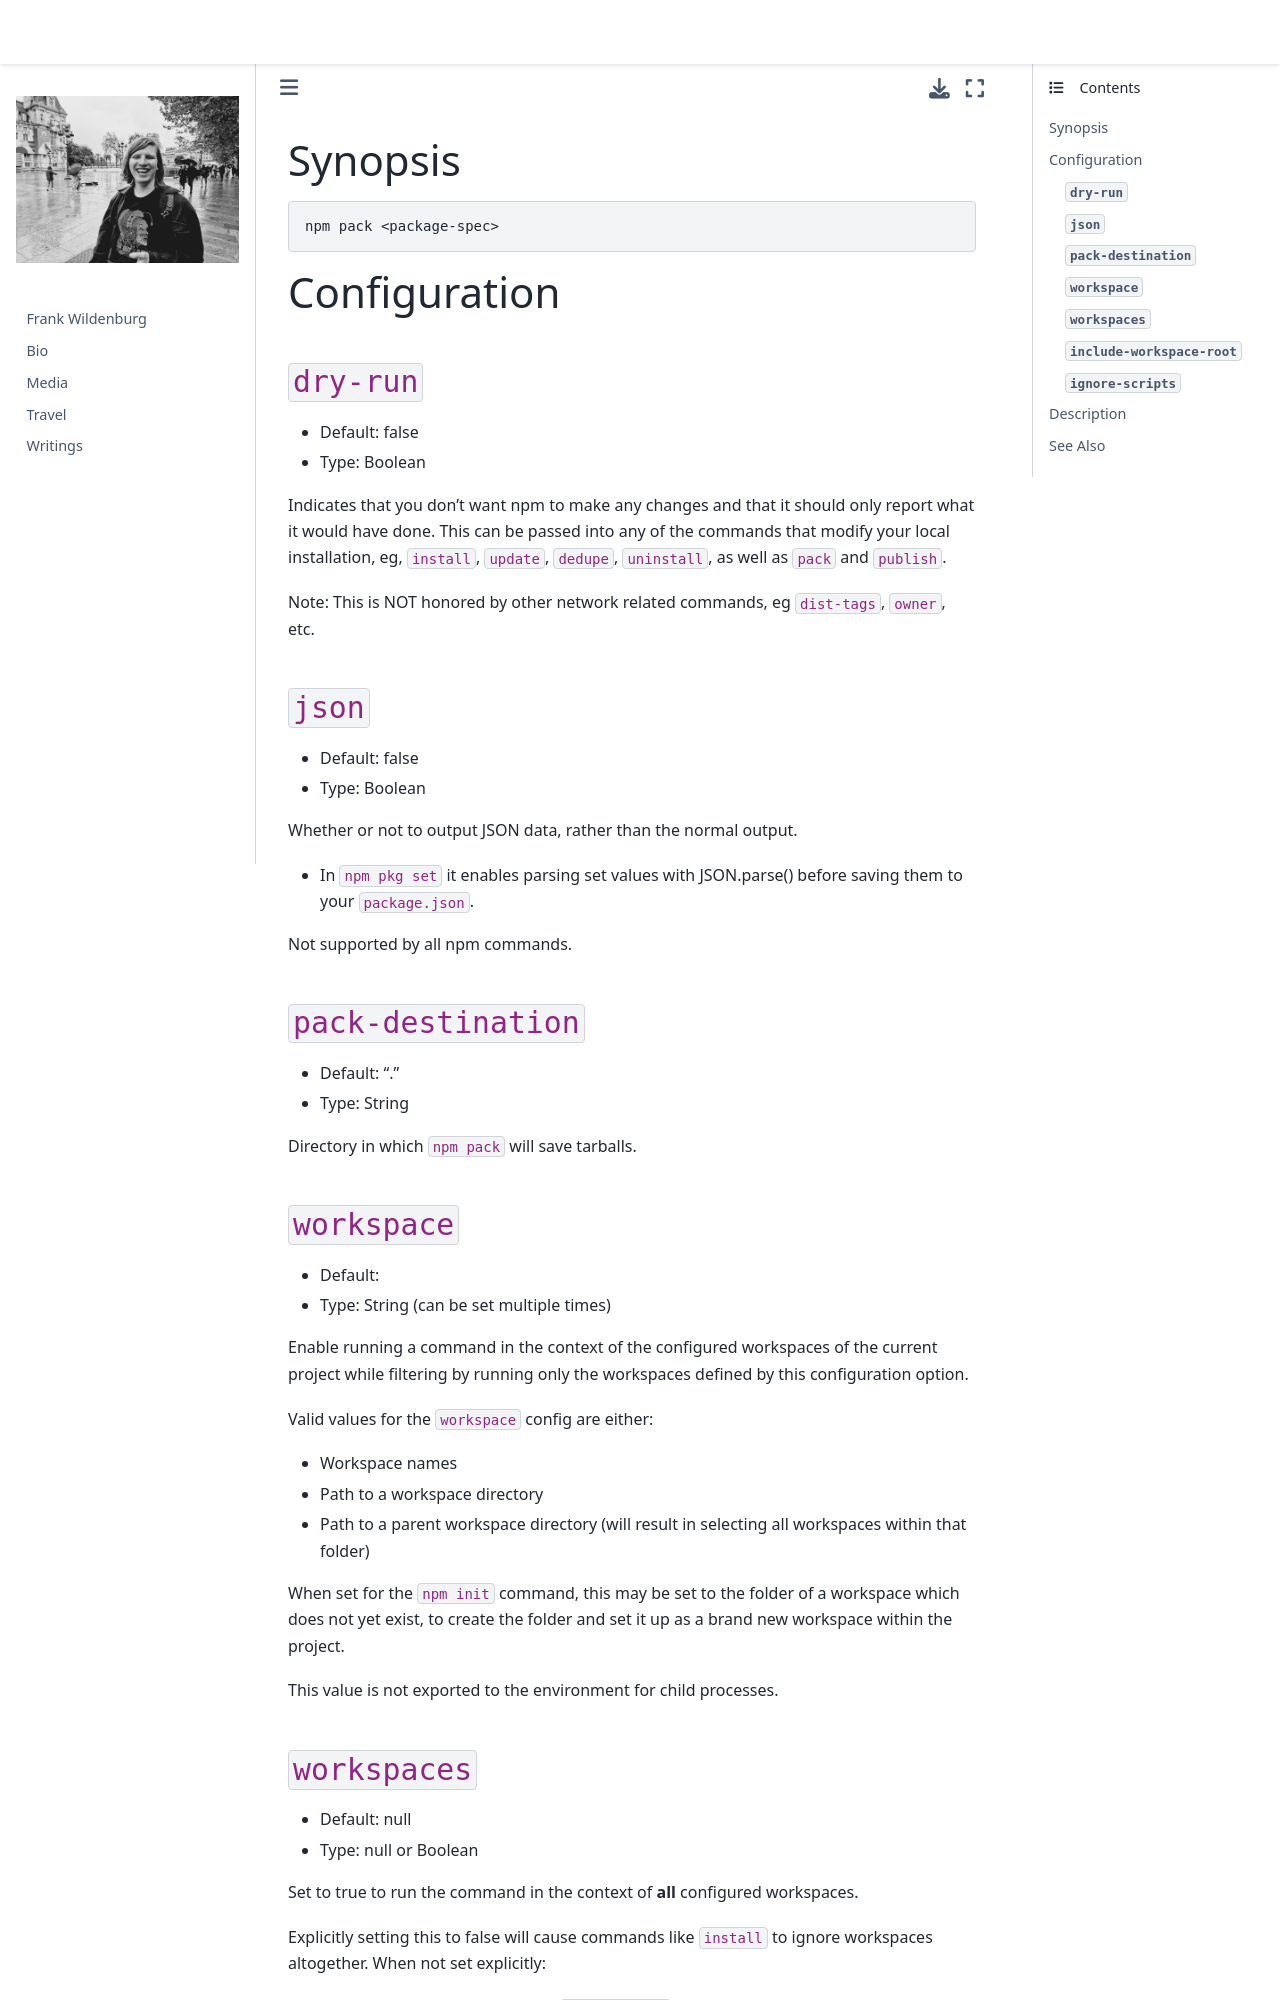

repository: frank-wildenburg/frank-wildenburg.github.io · page: node_modules/npm/docs/content/commands/npm-pack.html · generator: jekyll

---
title: npm-pack
section: 1
description: Create a tarball from a package
---

### Synopsis

```bash
npm pack <package-spec>
```

### Configuration

#### `dry-run`

* Default: false
* Type: Boolean

Indicates that you don't want npm to make any changes and that it should
only report what it would have done. This can be passed into any of the
commands that modify your local installation, eg, `install`, `update`,
`dedupe`, `uninstall`, as well as `pack` and `publish`.

Note: This is NOT honored by other network related commands, eg `dist-tags`,
`owner`, etc.



#### `json`

* Default: false
* Type: Boolean

Whether or not to output JSON data, rather than the normal output.

* In `npm pkg set` it enables parsing set values with JSON.parse() before
  saving them to your `package.json`.

Not supported by all npm commands.



#### `pack-destination`

* Default: "."
* Type: String

Directory in which `npm pack` will save tarballs.



#### `workspace`

* Default:
* Type: String (can be set multiple times)

Enable running a command in the context of the configured workspaces of the
current project while filtering by running only the workspaces defined by
this configuration option.

Valid values for the `workspace` config are either:

* Workspace names
* Path to a workspace directory
* Path to a parent workspace directory (will result in selecting all
  workspaces within that folder)

When set for the `npm init` command, this may be set to the folder of a
workspace which does not yet exist, to create the folder and set it up as a
brand new workspace within the project.

This value is not exported to the environment for child processes.
